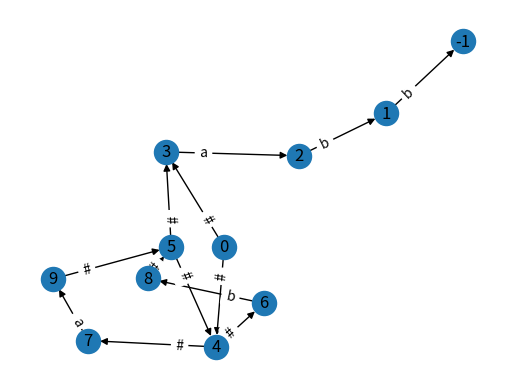

Recreate this plot in Python.
import matplotlib.pyplot as plt
import networkx as nx

states = [0, -1, 1, 2, 3, 4, 5, 6, 7, 8, 9]
transitions = {0: {'#': [4, 3]}, 1: {'b': [-1]}, 2: {'b': [1]}, 3: {'a': [2]}, 4: {'#': [6, 7]}, 5: {'#': [3, 4]}, 6: {'b': [8]}, 7: {'a': [9]}, 8: {'#': [5]}, 9: {'#': [5]}}
#states = 'ABCDE'
#transitions = {'A': {'a': ['B'], 'b': ['C']}, 'B': {'a': ['B'], 'b': ['D']}, 'C': {'a': ['B'], 'b': ['C']}, 'D': {'a': ['B'], 'b': ['E']}, 'E': {'a': ['B'], 'b': ['C']}}
edge_labels = {}

G = nx.DiGraph()

G.add_nodes_from([min(states), max(states)])
for state in transitions:
  for value in transitions[state]:
    for node in transitions[state][value]:
      if state == node:
        print((state, node), value)
      G.add_edge(state, node)
      edge_labels[(state, node)] =  value

pos = nx.spring_layout(G)
plt.subplot(111)
nx.draw(G, pos, with_labels=True)
nx.draw_networkx_edge_labels(G, pos, edge_labels=edge_labels, label_pos=0.25)
plt.show()
